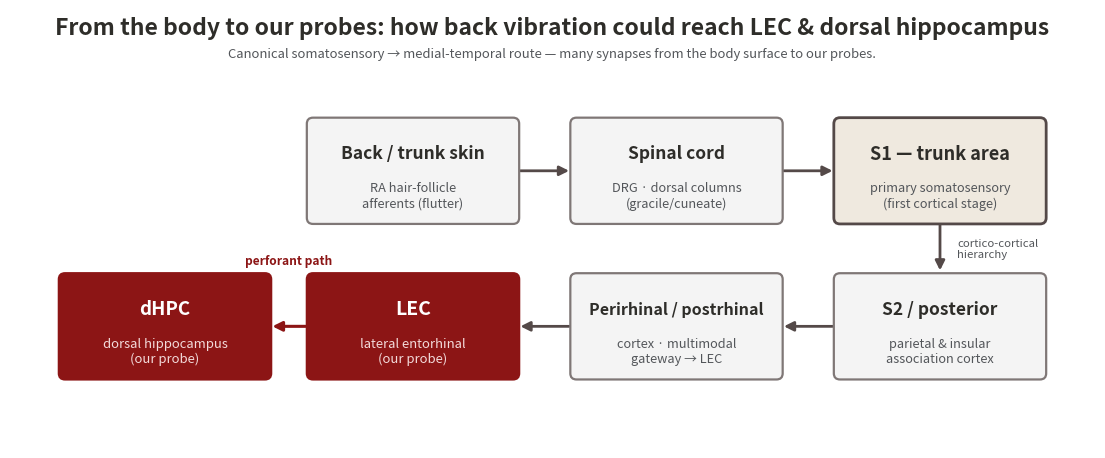

This figure's Python source:
#!/usr/bin/env python3
"""Pathway schematic: how back/trunk vibration could reach LEC and dorsal hippocampus.

Presentation teaching figure (NOT an atlas plate). Two elements:
  (1) a small stylized sagittal mouse-brain inset marking S1, dHPC, and LEC in
      their approximate positions, and
  (2) the canonical somatosensory -> medial-temporal route as a labelled flow:
      back/trunk skin -> spinal cord/thalamus -> S1 -> S2/parietal ->
      perirhinal/postrhinal cortex -> LEC -> (perforant path) -> dHPC,
      with the parallel arousal/neuromodulatory route shown as a dashed input.

The point the figure makes: our probes (LEC, dHPC) are deep medial-temporal
targets many synapses downstream of first-touch cortex, so low/theta frequencies
can follow but ~40-50 Hz degrades with each relay.

References for the wording (canonical anatomy + verified primary sources):
Allen Mouse Brain Atlas/CCF; Burwell & Amaral 1998; Doan et al. 2019;
Deshmukh & Knierim 2011; Witter (perforant path); Kandel PNS (DCML).
"""

from __future__ import annotations

from pathlib import Path

import matplotlib

matplotlib.use("Agg")
import matplotlib.pyplot as plt
from matplotlib.patches import Circle, Ellipse, FancyArrowPatch, FancyBboxPatch, Polygon

OUT = Path("presentation/concept_figs")
SVG_OUT = Path("presentation/svg")
OUT.mkdir(parents=True, exist_ok=True)
SVG_OUT.mkdir(parents=True, exist_ok=True)

BLACK = "#2E2D29"
CARDINAL = "#8C1515"
COOL_GREY = "#53565A"
FOG = "#DAD7CB"
FOG_LIGHT = "#F4F4F4"
STONE = "#7F7776"
STONE_LIGHT = "#D4D1D1"
STONE_DARK = "#544948"
CARD_LIGHT = "#F1E0E0"
S1_FILL = "#EFE9DF"


def text(ax, x, y, s, size=10, color=BLACK, weight=None, ha="center", va="center", z=25, style=None):
    ax.text(x, y, s, fontsize=size, color=color, weight=weight, ha=ha, va=va, zorder=z, style=style)


def arrow(ax, p0, p1, color=STONE_DARK, lw=2.0, ms=14, rad=0.0, ls="-", z=4):
    ax.add_patch(
        FancyArrowPatch(
            p0, p1, arrowstyle="-|>", mutation_scale=ms, lw=lw, color=color,
            linestyle=ls, connectionstyle=f"arc3,rad={rad}", zorder=z,
        )
    )


def box(ax, cx, cy, w, h, title, sub=None, fc=FOG_LIGHT, ec=STONE, lw=1.6,
        title_color=BLACK, title_size=11.5, sub_color=COOL_GREY, sub_size=8.2, z=6):
    ax.add_patch(
        FancyBboxPatch(
            (cx - w / 2, cy - h / 2), w, h,
            boxstyle="round,pad=0.02,rounding_size=0.08", fc=fc, ec=ec, lw=lw, zorder=z,
        )
    )
    if sub:
        text(ax, cx, cy + h * 0.17, title, size=title_size, color=title_color, weight="bold", z=z + 2)
        text(ax, cx, cy - h * 0.24, sub, size=sub_size, color=sub_color, z=z + 2)
    else:
        text(ax, cx, cy, title, size=title_size, color=title_color, weight="bold", z=z + 2)
    return (cx, cy, w, h)


def draw_brain_inset(ax):
    """Stylized sagittal mouse brain (anterior left), marking S1, dHPC, LEC."""
    # Brain silhouette.
    pts = [
        (0.42, 3.02), (0.50, 3.42), (0.82, 3.74), (1.35, 3.96), (1.95, 4.02),
        (2.55, 3.92), (2.95, 3.60), (3.16, 3.12), (3.12, 2.70), (2.92, 2.44),
        (2.55, 2.34), (2.05, 2.32), (1.55, 2.34), (1.08, 2.40), (0.70, 2.58),
        (0.50, 2.80),
    ]
    ax.add_patch(Polygon(pts, closed=True, fc="#FAF9F5", ec=STONE, lw=1.7, zorder=3))
    # Olfactory bulb nub.
    ax.add_patch(Ellipse((0.42, 3.02), 0.42, 0.50, angle=18, fc="#FAF9F5", ec=STONE, lw=1.5, zorder=3))
    text(ax, 1.78, 4.35, "mouse brain — sagittal", size=8.6, color=COOL_GREY)
    text(ax, 0.55, 3.74, "ant.", size=7.2, color=COOL_GREY)
    text(ax, 3.05, 3.86, "post.", size=7.2, color=COOL_GREY)

    # S1 — dorsal cortex.
    ax.add_patch(Ellipse((1.70, 3.66), 0.74, 0.32, angle=-8, fc=S1_FILL, ec=STONE_DARK, lw=1.5, zorder=6))
    text(ax, 1.70, 3.66, "S1", size=10, weight="bold", color=BLACK, z=8)
    text(ax, 1.70, 4.02, "trunk area", size=7.0, color=COOL_GREY, z=8)

    # dHPC — under dorsal cortex (comma / curved band).
    ax.add_patch(Ellipse((2.05, 3.10), 0.62, 0.26, angle=-22, fc=CARD_LIGHT, ec=CARDINAL, lw=1.6, zorder=6))
    text(ax, 2.52, 3.16, "dHPC", size=9.0, weight="bold", color=CARDINAL, ha="left", z=8)

    # LEC — ventral / caudal (temporal).
    ax.add_patch(Ellipse((2.58, 2.62), 0.50, 0.24, angle=18, fc=CARD_LIGHT, ec=CARDINAL, lw=1.6, zorder=6))
    text(ax, 2.62, 2.36, "LEC", size=9.0, weight="bold", color=CARDINAL, z=8)

    # Vibration-on-back input cue.
    bx, by = 0.95, 1.55
    for i, dy in enumerate((0.0, 0.16, 0.32)):
        ax.plot([bx - 0.34, bx - 0.20, bx - 0.06, bx + 0.08, bx + 0.22],
                [by + dy, by + dy + 0.07, by + dy, by + dy - 0.07, by + dy],
                color=CARDINAL, lw=1.5, solid_capstyle="round", zorder=5)
    text(ax, bx + 0.06, by - 0.30, "vibration on back", size=7.6, color=CARDINAL, weight="bold")
    arrow(ax, (1.15, 2.02), (1.55, 2.55), color=CARDINAL, lw=1.4, ms=10, rad=-0.2, z=5)


def main():
    fig, ax = plt.subplots(figsize=(14.0, 5.7))
    ax.axis("off")
    ax.set_xlim(0, 14)
    ax.set_ylim(0, 5.7)
    ax.set_facecolor("white")

    text(ax, 7.0, 5.46, "From the body to our probes: how back vibration could reach LEC & dorsal hippocampus",
         size=16.5, weight="bold")
    text(ax, 7.0, 5.12,
         "Canonical somatosensory → medial-temporal route — many synapses from the body surface to our probes.",
         size=9.4, color=COOL_GREY)

    # draw_brain_inset(ax)   # removed per request — the upper-left is left open (e.g. for the setup video)

    # ---- Flow: top row (periphery -> S1), left to right ----
    yt = 3.60
    w, h = 2.7, 1.34
    A = box(ax, 5.2, yt, w, h, "Back / trunk skin", "RA hair-follicle\nafferents (flutter)", fc=FOG_LIGHT, ec=STONE, title_size=12.5, sub_size=9.2)
    B = box(ax, 8.6, yt, w, h, "Spinal cord", "DRG · dorsal columns\n(gracile/cuneate)", fc=FOG_LIGHT, ec=STONE, title_size=12.5, sub_size=9.2)
    C = box(ax, 12.0, yt, w, h, "S1 — trunk area", "primary somatosensory\n(first cortical stage)",
            fc=S1_FILL, ec=STONE_DARK, lw=2.0, title_size=13.0, sub_size=9.2)
    arrow(ax, (A[0] + w / 2, yt), (B[0] - w / 2, yt))
    arrow(ax, (B[0] + w / 2, yt), (C[0] - w / 2, yt))

    # ---- Right-side turn down (cortico-cortical hierarchy) ----
    yb = 1.58
    arrow(ax, (C[0], yt - h / 2), (C[0], yb + h / 2 + 0.02), color=STONE_DARK, lw=2.0, ms=14)
    text(ax, C[0] + 0.22, (yt + yb) / 2, "cortico-cortical\nhierarchy", size=8.2, color=COOL_GREY, ha="left")

    # ---- Flow: bottom row (cortex -> MTL), right to left ----
    D = box(ax, 12.0, yb, w, h, "S2 / posterior", "parietal & insular\nassociation cortex", fc=FOG_LIGHT, ec=STONE, title_size=12.5, sub_size=9.2)
    E = box(ax, 8.6, yb, w, h, "Perirhinal / postrhinal", "cortex · multimodal\ngateway → LEC", fc=FOG_LIGHT, ec=STONE, title_size=11.5, sub_size=9.2)
    F = box(ax, 5.2, yb, w, h, "LEC", "lateral entorhinal\n(our probe)",
            fc=CARDINAL, ec=CARDINAL, title_color="white", sub_color="#F3DADA", title_size=14.0, sub_size=9.4)
    G = box(ax, 2.0, yb, w, h, "dHPC", "dorsal hippocampus\n(our probe)",
            fc=CARDINAL, ec=CARDINAL, title_color="white", sub_color="#F3DADA", title_size=13.5, sub_size=9.4)
    arrow(ax, (D[0] - w / 2, yb), (E[0] + w / 2, yb))
    arrow(ax, (E[0] - w / 2, yb), (F[0] + w / 2, yb))
    arrow(ax, (F[0] - w / 2, yb), (G[0] + w / 2, yb), color=CARDINAL, lw=2.2)
    text(ax, (F[0] + G[0]) / 2, yb + 0.86, "perforant path", size=8.6, color=CARDINAL, weight="bold", style="italic")

    for out in [OUT / "lec_dhpc_pathway.png", OUT / "lec_dhpc_pathway.svg", SVG_OUT / "lec_dhpc_pathway.svg"]:
        fig.savefig(out, dpi=180 if out.suffix == ".png" else None, bbox_inches="tight", facecolor="white")
    plt.close(fig)
    print(OUT / "lec_dhpc_pathway.png")


if __name__ == "__main__":
    main()
